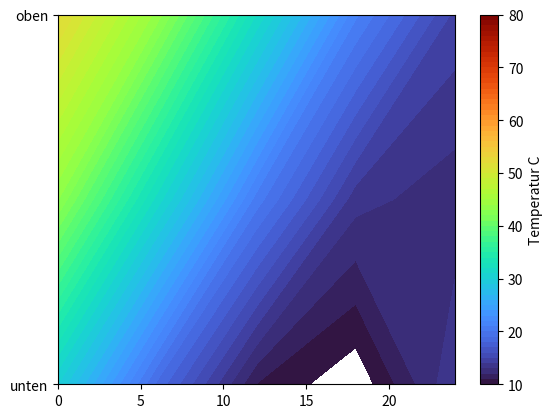

Here is the Python script that generated this plot:
import matplotlib.pyplot as plt
import numpy as np

"""
# Fixing random state for reproducibility
np.random.seed(19680801)

Z = np.random.rand(6, 10)

# fig, (ax0, ax1) = plt.subplots(2, 1)
fig, ax0 = plt.subplots()
c = ax0.pcolor(Z)
ax0.set_title("default: no edges")

cbar = fig.colorbar()
cbar.set_label("ZLabel", loc="top")

fig.tight_layout()
plt.show()

"""
# https://www.statology.org/matplotlib-contour-plot/
x = np.linspace(0, 24, 5)
y = np.linspace(0, 1, 3)

X, Y = np.meshgrid(x, y)
Z = ((np.sin(X * 2 + Y) + 1) * 3 + (np.cos(Y + 5) + 1)) * 7

min = 10
max = 80
levels = np.linspace(min, max, max - min + 1)

# plt.contourf(X, Y, Z, levels, cmap="turbo")  # "Reds", 'coolwarm',"plasma"
plt.contourf(X, Y, Z, levels, cmap="turbo")  # "Reds", 'coolwarm',"plasma"
plt.colorbar(ticks=range(10, 90, 10), label="Temperatur C")
plt.yticks([0, 1], ("unten", "oben"))
plt.show()


print(Z)
